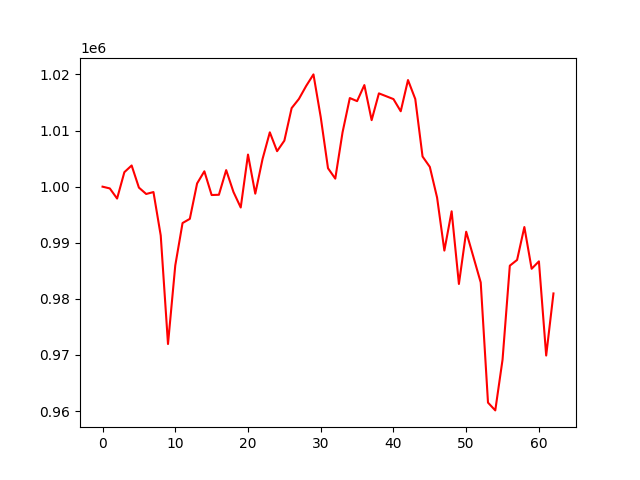

Values plotted in this chart, from the file beside it:
account_value, date, daily_return
1000000, 2021-07-06, 
999686, 2021-07-07, -0.0003141
997881, 2021-07-08, -0.001806
1002583, 2021-07-09, 0.004712
1003778, 2021-07-12, 0.001191
999834, 2021-07-13, -0.003929
998697, 2021-07-14, -0.001138
999041, 2021-07-15, 0.0003448
991296, 2021-07-16, -0.007752
971947, 2021-07-19, -0.01952
985956, 2021-07-20, 0.01441
993516, 2021-07-21, 0.007667
994261, 2021-07-22, 0.0007494
1000574, 2021-07-23, 0.006349
1002740, 2021-07-26, 0.002166
998510, 2021-07-27, -0.004219
998556, 2021-07-28, 4.6029419406456995e-05
1002951, 2021-07-29, 0.004401
999057, 2021-07-30, -0.003883
996285, 2021-08-02, -0.002774
1005720, 2021-08-03, 0.00947
998751, 2021-08-04, -0.00693
1004931, 2021-08-05, 0.006188
1009689, 2021-08-06, 0.004735
1006327, 2021-08-09, -0.00333
1008207, 2021-08-10, 0.001868
1014005, 2021-08-11, 0.005751
1015641, 2021-08-12, 0.001613
1017960, 2021-08-13, 0.002283
1020015, 2021-08-16, 0.002019
1012397, 2021-08-17, -0.007469
1003290, 2021-08-18, -0.008995
1001433, 2021-08-19, -0.001851
1009687, 2021-08-20, 0.008242
1015799, 2021-08-23, 0.006053
1015250, 2021-08-24, -0.000541
1018111, 2021-08-25, 0.002818
1011860, 2021-08-26, -0.00614
1016634, 2021-08-27, 0.004718
1016125, 2021-08-30, -0.0005001
1015614, 2021-08-31, -0.0005029
1013442, 2021-09-01, -0.002139
1019006, 2021-09-02, 0.00549
1015626, 2021-09-03, -0.003317
1005377, 2021-09-07, -0.01009
1003528, 2021-09-08, -0.00184
998049, 2021-09-09, -0.005459
988609, 2021-09-10, -0.009459
995607, 2021-09-13, 0.007078
982653, 2021-09-14, -0.01301
991969, 2021-09-15, 0.009481
987450, 2021-09-16, -0.004555
982918, 2021-09-17, -0.00459
961500, 2021-09-20, -0.02179
960114, 2021-09-21, -0.001442
969153, 2021-09-22, 0.009414
985913, 2021-09-23, 0.01729
986939, 2021-09-24, 0.001041
992805, 2021-09-27, 0.005943
985361, 2021-09-28, -0.007498
... 3 more rows
